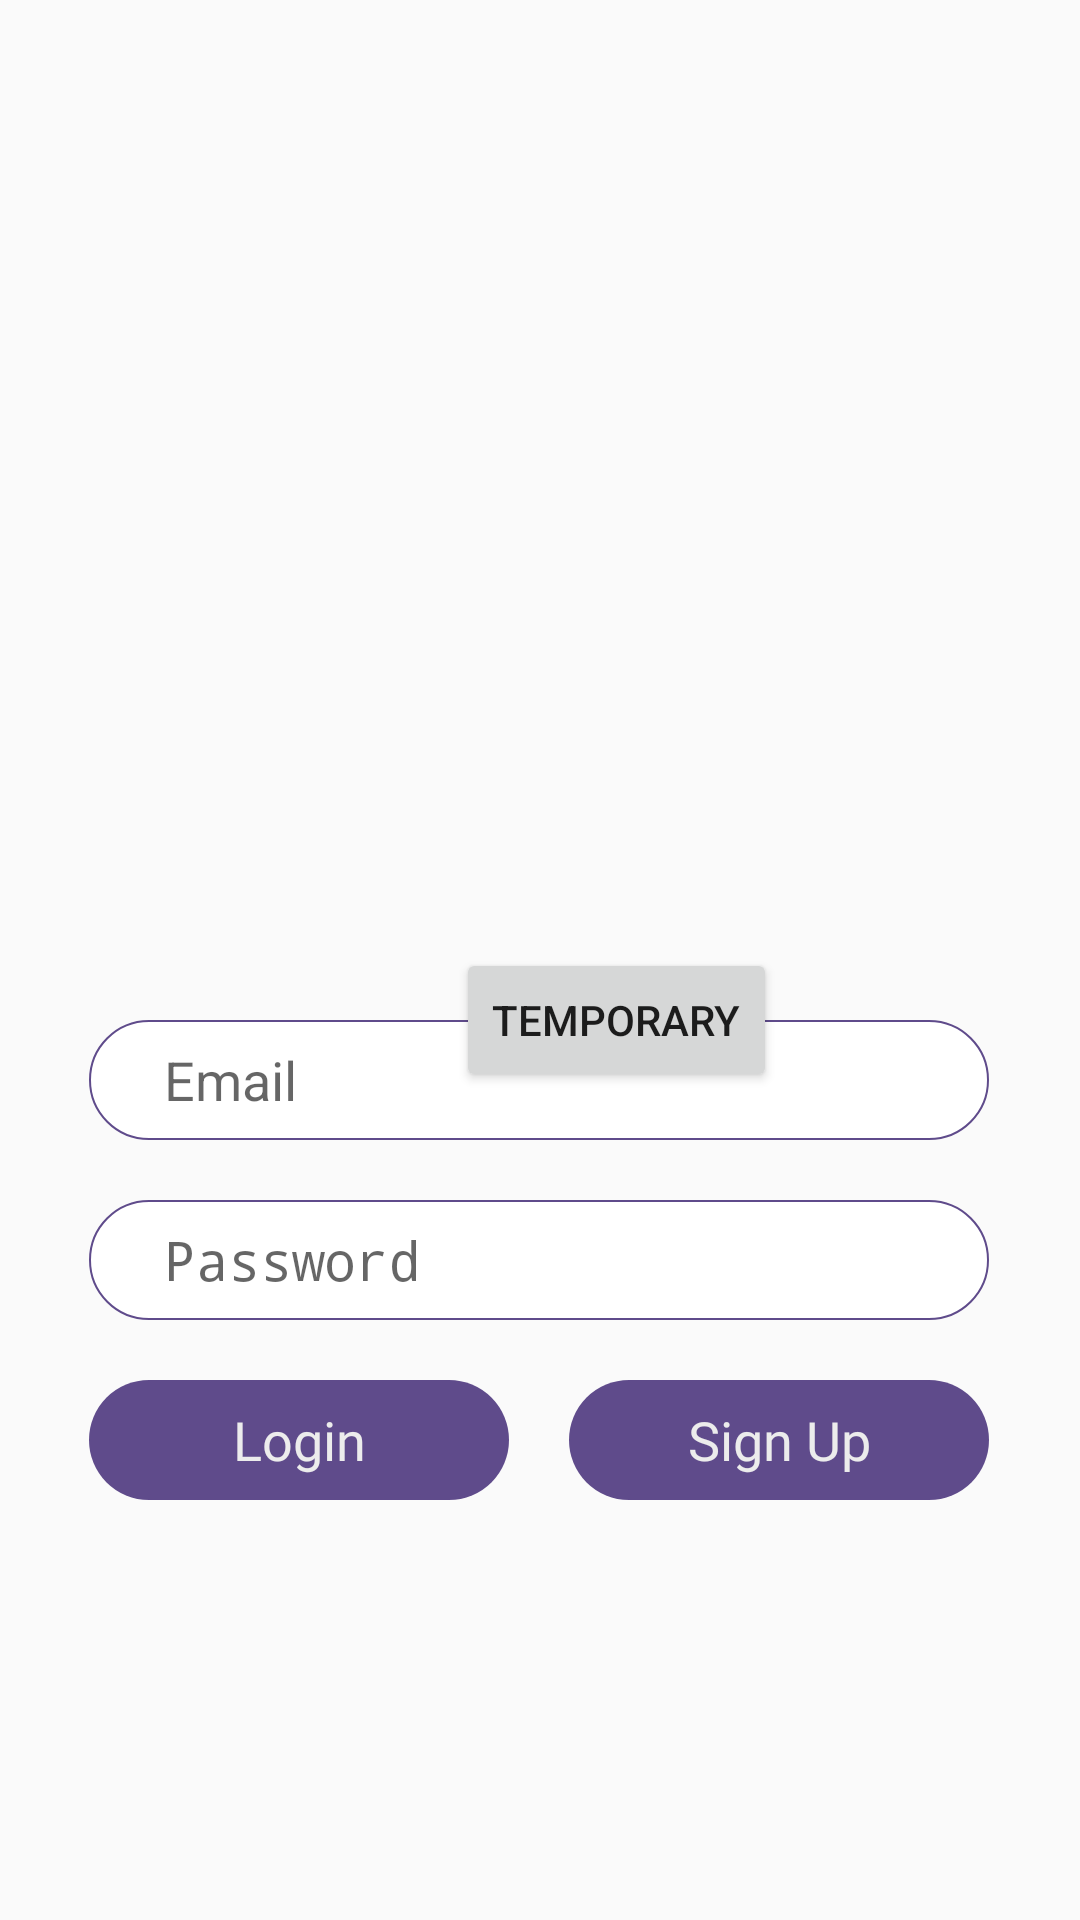

This screen was rendered from an Android layout file. Write that file and the resources it references.
<!-- AndroidManifest.xml: activity theme AppTheme.BaseTheme -->
<!-- res/layout/activity_main.xml -->
<?xml version="1.0" encoding="utf-8"?>
<androidx.constraintlayout.widget.ConstraintLayout xmlns:android="http://schemas.android.com/apk/res/android"
    xmlns:app="http://schemas.android.com/apk/res-auto"
    xmlns:tools="http://schemas.android.com/tools"
    android:layout_width="match_parent"
    android:layout_height="match_parent"
    tools:context=".MainActivity">

    <EditText
        android:id="@+id/edtEmail"
        android:layout_width="300sp"
        android:layout_height="40sp"
        android:layout_marginStart="55dp"
        android:layout_marginLeft="55dp"
        android:layout_marginEnd="56dp"
        android:layout_marginRight="56dp"
        android:layout_marginBottom="20dp"
        android:background="@drawable/input_field"
        android:ems="10"
        android:hint="Email"
        android:inputType="textPersonName"
        app:layout_constraintBottom_toTopOf="@+id/edtPassword"
        app:layout_constraintEnd_toEndOf="parent"
        app:layout_constraintHorizontal_bias="0.5"
        app:layout_constraintStart_toStartOf="parent" />

    <EditText
        android:id="@+id/edtPassword"
        android:layout_width="300sp"
        android:layout_height="40sp"
        android:layout_marginStart="55dp"
        android:layout_marginLeft="55dp"
        android:layout_marginEnd="56dp"
        android:layout_marginRight="56dp"
        android:layout_marginBottom="200dp"
        android:background="@drawable/input_field"
        android:ems="10"
        android:hint="Password"
        android:inputType="textPersonName|textPassword"
        app:layout_constraintBottom_toBottomOf="parent"
        app:layout_constraintEnd_toEndOf="parent"
        app:layout_constraintHorizontal_bias="0.5"
        app:layout_constraintStart_toStartOf="parent" />

    <Button
        android:id="@+id/btnLogin"
        style="?android:attr/borderlessButtonStyle"
        android:layout_width="140sp"
        android:layout_height="40sp"
        android:layout_marginTop="20dp"
        android:background="@drawable/button"
        android:fontFamily="@font/regular"
        android:text="Login"
        android:textAllCaps="false"
        android:textColor="@color/light_gray"
        android:textSize="18sp"
        app:layout_constraintStart_toStartOf="@+id/edtPassword"
        app:layout_constraintTop_toBottomOf="@+id/edtPassword" />

    <Button
        android:id="@+id/btnSignUp"
        style="?android:attr/borderlessButtonStyle"
        android:layout_width="140sp"
        android:layout_height="40sp"
        android:layout_marginTop="20dp"
        android:background="@drawable/button"
        android:fontFamily="@font/regular"
        android:text="Sign Up"
        android:textAllCaps="false"
        android:textColor="@color/light_gray"
        android:textSize="18sp"
        app:layout_constraintEnd_toEndOf="@+id/edtPassword"
        app:layout_constraintTop_toBottomOf="@+id/edtPassword" />

    <Button
        android:id="@+id/button"
        android:layout_width="wrap_content"
        android:layout_height="wrap_content"
        android:layout_marginStart="152dp"
        android:layout_marginLeft="152dp"
        android:layout_marginTop="316dp"
        android:text="temporary"
        app:layout_constraintStart_toStartOf="parent"
        app:layout_constraintTop_toTopOf="parent" />

</androidx.constraintlayout.widget.ConstraintLayout>
<!-- resources referenced by this layout -->
<resources>
  <color name="light_gray">#ECECEC</color>
  <!-- drawable button (drawable) -->
  <?xml version="1.0" encoding="utf-8"?>
  <shape android:shape="rectangle" xmlns:android="http://schemas.android.com/apk/res/android">
  
      <corners android:radius="20sp"/>
      <solid android:color="@color/dark_magenta"/>
  </shape>
  <!-- drawable input_field (drawable) -->
  <?xml version="1.0" encoding="utf-8"?>
  <shape android:shape="rectangle" xmlns:android="http://schemas.android.com/apk/res/android">
  
      <solid android:color="@color/white"/>
      <corners android:radius="20sp"/>
      <padding android:left="25sp"/>
      <stroke android:width="0.8dp" android:color="@color/dark_magenta"/>
  </shape>
  <style name="AppTheme.BaseTheme" parent="Theme.AppCompat.DayNight.DarkActionBar">
          <item name="colorPrimary">@color/colorPrimary</item>
          <item name="colorPrimaryDark">@color/colorPrimaryDark</item>
          <item name="colorAccent">@color/colorAccent</item>
          <item name="windowNoTitle">true</item>
          <item name="android:navigationBarColor" tools:targetApi="lollipop">@color/light_gray</item>
      </style>
  <color name="dark_magenta">#5F4B8B</color>
  <color name="white">#FFFFFF</color>
  <color name="colorPrimary">#5F4B8B</color>
  <color name="colorPrimaryDark">#5F4B8B</color>
  <color name="colorAccent">#5F4B8B</color>
</resources>
